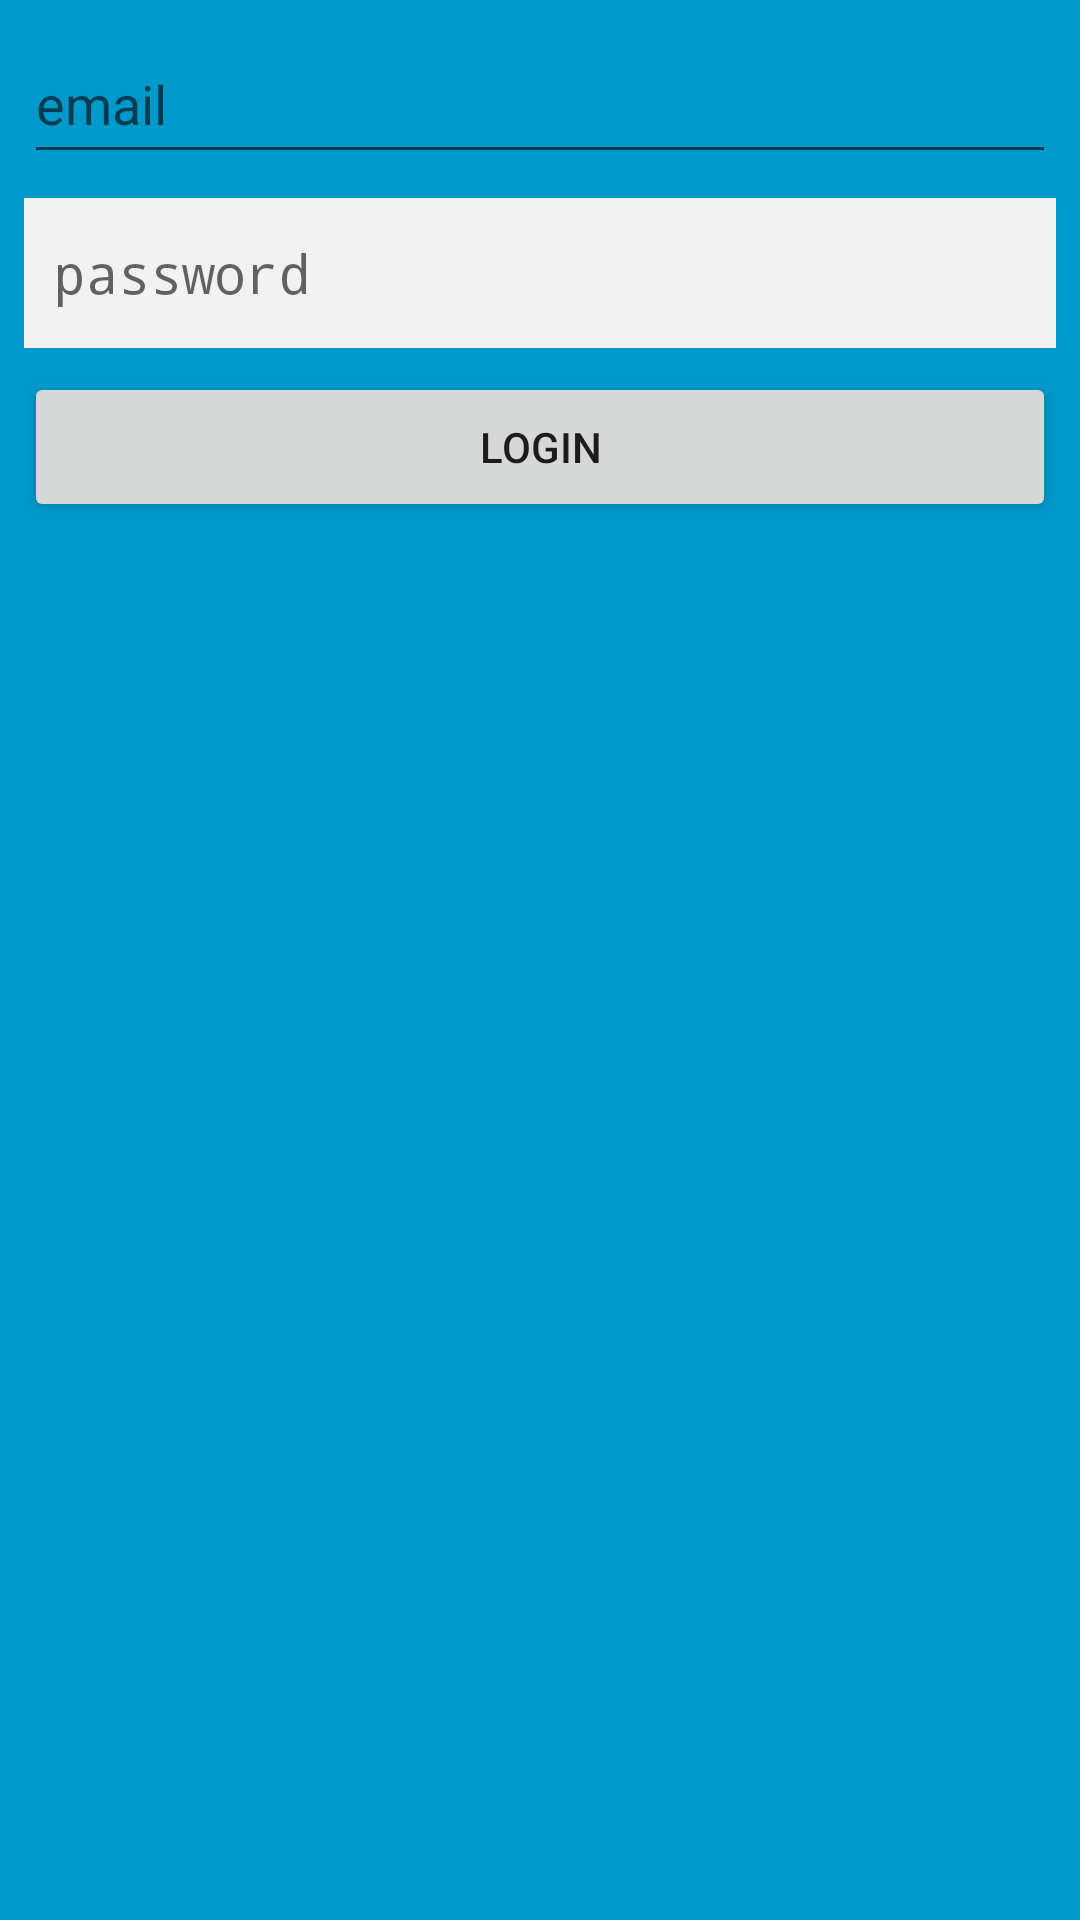

Here is an Android app screen rendered from its layout file. Give the layout XML and the strings, colors and styles it references.
<!-- AndroidManifest.xml: activity theme NoMenuTheme -->
<!-- res/layout/activity_login.xml -->
<?xml version="1.0" encoding="utf-8"?>
<androidx.constraintlayout.widget.ConstraintLayout
        xmlns:android="http://schemas.android.com/apk/res/android"
        xmlns:tools="http://schemas.android.com/tools"
        xmlns:app="http://schemas.android.com/apk/res-auto"
        android:layout_width="match_parent"
        android:layout_height="match_parent"
        tools:context=".LoginActivity" android:background="@android:color/holo_blue_dark"
        android:id="@+id/ConstraintLayout">
    <EditText
            android:layout_width="0dp"
            android:layout_height="50dp"
            android:inputType="textPassword"
            android:ems="10"
            android:id="@+id/password_editText_login"
            android:hint="password"
            android:paddingLeft="10dp" android:background="#F2F2F2"
            app:layout_constraintStart_toStartOf="@+id/email_editText_login"
            app:layout_constraintEnd_toEndOf="@+id/email_editText_login"
            android:layout_marginTop="8dp" app:layout_constraintTop_toBottomOf="@+id/email_editText_login"
    />
    <Button
            android:text="Login"
            android:layout_width="0dp"
            android:layout_height="50dp"
            android:id="@+id/login_button_login" app:layout_constraintEnd_toEndOf="@+id/password_editText_login"
            app:layout_constraintStart_toStartOf="@+id/password_editText_login" android:layout_marginTop="8dp"
            app:layout_constraintTop_toBottomOf="@+id/password_editText_login"/>
    <EditText
            android:layout_width="0dp"
            android:layout_height="50dp"
            android:inputType="textEmailAddress"
            android:ems="10"
            android:id="@+id/email_editText_login" app:layout_constraintEnd_toEndOf="parent"
            android:layout_marginEnd="8dp" app:layout_constraintStart_toStartOf="parent"
            android:layout_marginStart="8dp" android:layout_marginTop="8dp" app:layout_constraintTop_toTopOf="parent"
            android:hint="email"/>
</androidx.constraintlayout.widget.ConstraintLayout>
<!-- resources referenced by this layout -->
<resources>
  <style name="NoMenuTheme" parent="Theme.AppCompat.Light.NoActionBar">
      </style>
</resources>
